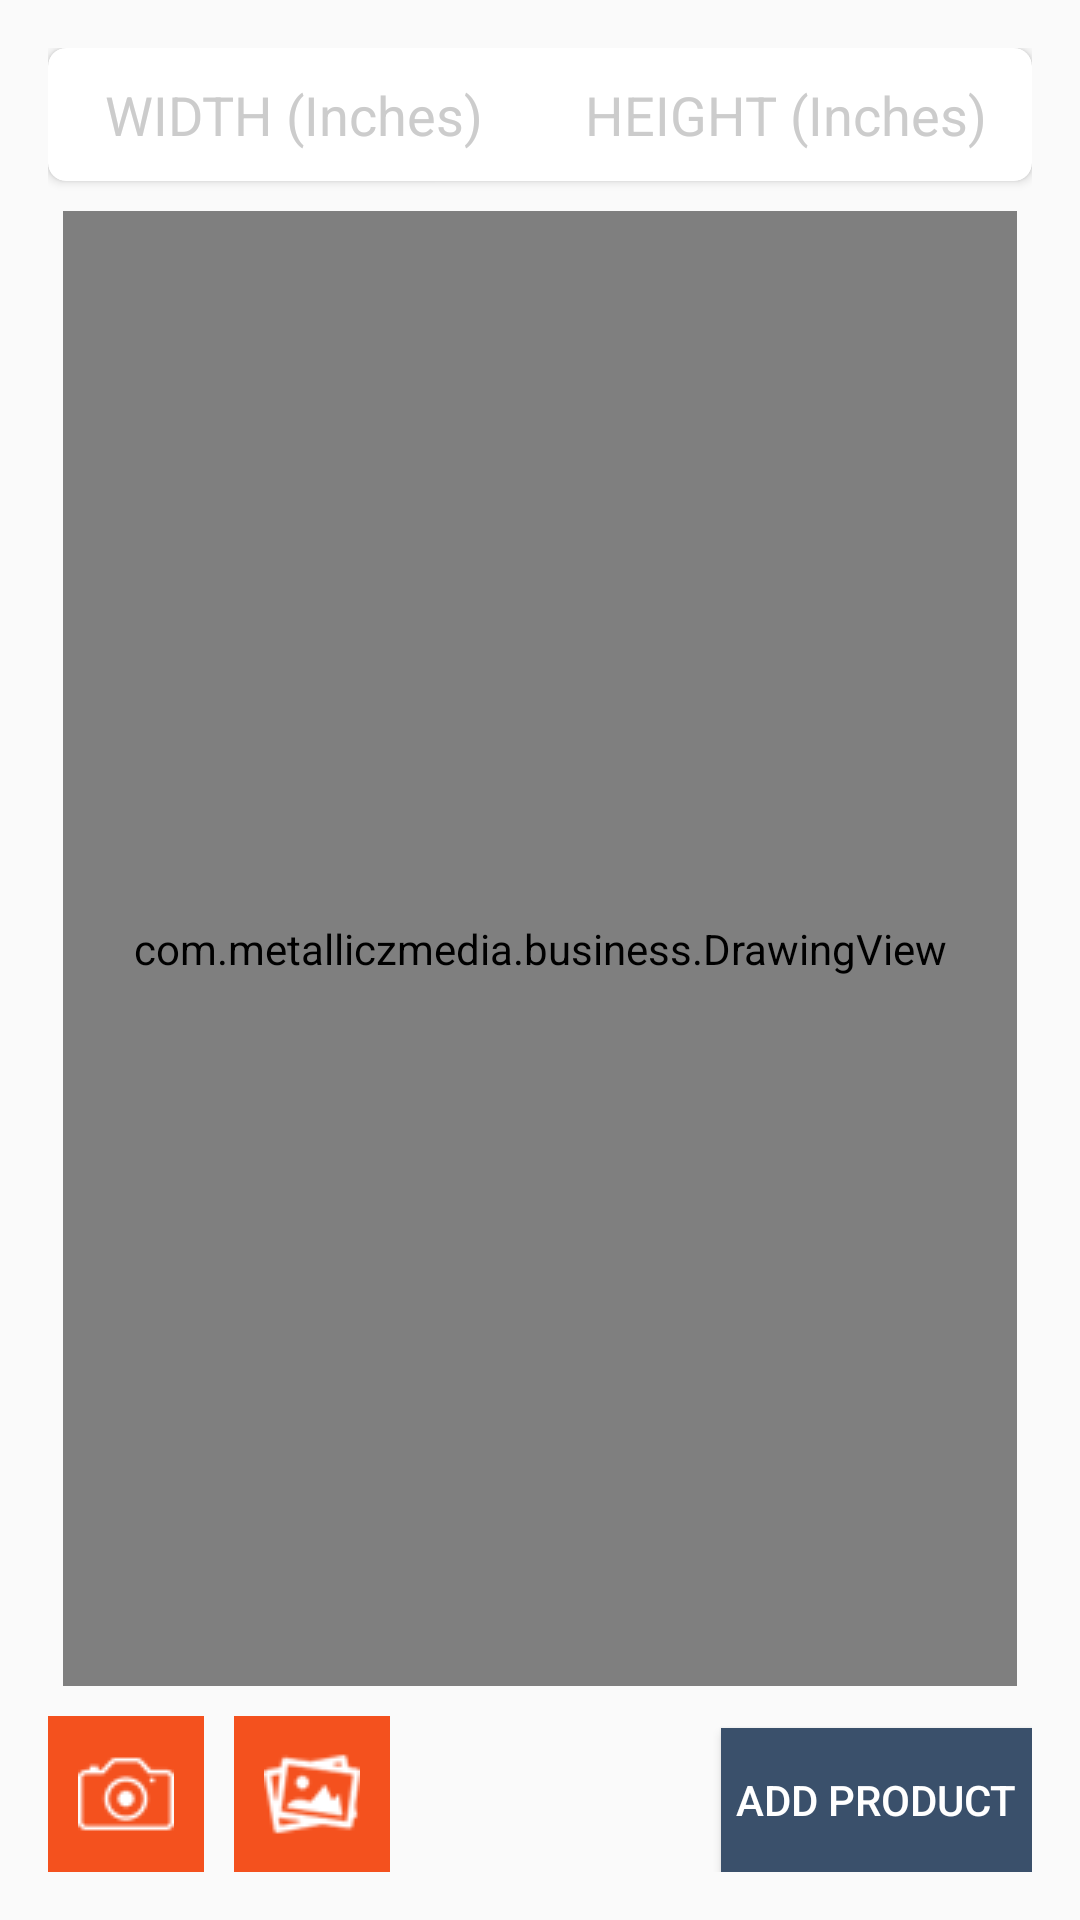

Write the Android layout XML for this screen, with the resource values it uses.
<!-- AndroidManifest.xml: application theme AppTheme -->
<!-- res/layout/activity_camera.xml -->
<?xml version="1.0" encoding="utf-8"?>
<RelativeLayout xmlns:android="http://schemas.android.com/apk/res/android"
    xmlns:tools="http://schemas.android.com/tools"
    android:layout_width="match_parent"
    android:layout_height="match_parent"
    android:paddingBottom="@dimen/activity_vertical_margin"
    android:paddingLeft="@dimen/activity_horizontal_margin"
    android:paddingRight="@dimen/activity_horizontal_margin"
    android:paddingTop="@dimen/activity_vertical_margin"
    tools:context="com.metalliczmedia.business.Camera">

    <android.support.v7.widget.CardView xmlns:card_view="http://schemas.android.com/apk/res-auto"
        android:id="@+id/card_view"
        android:layout_width="match_parent"
        android:layout_height="wrap_content"

        android:layout_gravity="center"
        card_view:cardCornerRadius="6dp">

        <LinearLayout
            android:layout_width="match_parent"
            android:layout_height="wrap_content"
            android:orientation="horizontal">

            <EditText
                android:id="@+id/boardwidth"
                android:layout_width="match_parent"
                android:layout_height="wrap_content"
                android:layout_weight="1"
                android:background="@drawable/edittext_top_bg"
                android:gravity="center"
                android:hint="WIDTH (Inches)"
                android:numeric="decimal"
                android:padding="10dp"
                android:singleLine="true"
                android:textColorHint="#cccccc" />

            <EditText
                android:id="@+id/boardheight"
                android:layout_width="match_parent"
                android:layout_height="wrap_content"
                android:layout_weight="1"
                android:background="@drawable/edittext_top_bg"
                android:gravity="center"
                android:hint="HEIGHT (Inches)"
                android:numeric="decimal"
                android:padding="10dp"
                android:singleLine="true"
                android:textColorHint="#cccccc" />

        </LinearLayout>
    </android.support.v7.widget.CardView>

    <Button
        android:id="@+id/boardbutton"
        android:layout_width="wrap_content"
        android:layout_height="wrap_content"
        android:layout_alignParentBottom="true"
        android:layout_alignParentRight="true"
        android:background="@color/colorAccent"
        android:padding="5dp"
        android:text="Add Product"
        android:textColor="#FFFFFF" />

    <LinearLayout
        android:id="@+id/lay1"
        android:layout_width="wrap_content"
        android:layout_height="wrap_content"
        android:layout_alignParentBottom="true"
        android:gravity="center">

        <ImageView
            android:id="@+id/boardpic"
            android:layout_width="wrap_content"
            android:layout_height="wrap_content"
            android:layout_centerHorizontal="true"
            android:layout_centerVertical="true"
            android:layout_gravity="center"
            android:padding="10dp"
            android:background="@color/colorPrimary"
            android:src="@drawable/camera32"
            android:maxHeight="250dp"
            android:maxWidth="250dp"
            android:scaleType="centerInside" />

        <ImageView
            android:id="@+id/gallerypic"
            android:layout_width="wrap_content"
            android:layout_height="wrap_content"
            android:layout_centerHorizontal="true"
            android:layout_centerVertical="true"
            android:layout_gravity="center"
            android:padding="10dp"
            android:background="@color/colorPrimary"
            android:src="@drawable/gallery32"
            android:maxHeight="250dp"
            android:layout_marginLeft="10dp"
            android:maxWidth="250dp"
            android:scaleType="centerInside" />
       
    </LinearLayout>

  


    <com.metalliczmedia.business.DrawingView
        android:id="@+id/drawing"
        android:layout_width="match_parent"
        android:layout_height="match_parent"
        android:layout_marginLeft="5dp"
        android:layout_below="@+id/card_view"
        android:layout_marginRight="5dp"
        android:layout_marginBottom="10dp"

        android:layout_marginTop="10dp"
        android:layout_above="@+id/lay1"
        android:background="#FFFFFFFF"
     >
    </com.metalliczmedia.business.DrawingView>


</RelativeLayout>
<!-- resources referenced by this layout -->
<resources>
  <color name="colorAccent">#3A506B</color>
  <color name="colorPrimary">#F4511E</color>
  <dimen name="activity_horizontal_margin">16dp</dimen>
  <dimen name="activity_vertical_margin">16dp</dimen>
  <!-- drawable camera32: png bitmap (drawable, 3434 bytes) -->
  <!-- drawable crop: png bitmap (drawable, 2970 bytes) -->
  <!-- drawable gallery32: png bitmap (drawable, 3798 bytes) -->
  <style name="AppTheme" parent="Theme.AppCompat.Light.DarkActionBar">
          
          <item name="colorPrimary">@color/colorPrimary</item>
          <item name="colorPrimaryDark">@color/colorPrimaryDark</item>
          <item name="colorAccent">@color/colorAccent</item>
      </style>
  <color name="colorPrimaryDark">#D84315</color>
</resources>
